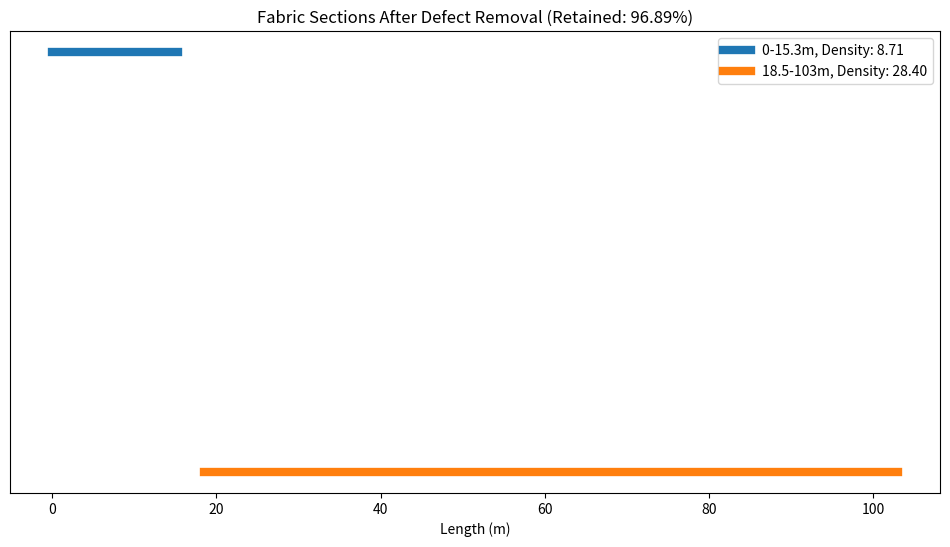

Write Python code to recreate this figure.
import matplotlib.pyplot as plt
import numpy as np

# Total length and width of the fabric
total_length = 103
total_width = 1.5
retain_ratio = 0.75
min_retain_length = total_length * retain_ratio
threshold = 23
max_gap = 3
max_removals = 3  # Maximum number of sections that can be removed

# Defect data
defects = [
    {"from": 7, "to": 7, "points": 1},
    {"from": 15, "to": 15, "points": 1},
    {"from": 15.3, "to": 18.5, "points": 'continuous'},
    {"from": 23, "to": 23, "points": 4},
    {"from": 25, "to": 25, "points": 1},
    {"from": 28, "to": 28, "points": 4},
    {"from": 30, "to": 30, "points": 1},
    {"from": 41, "to": 41, "points": 4},
    {"from": 50, "to": 52, "points": 1},
    {"from": 66, "to": 66, "points": 4},
    {"from": 68, "to": 68, "points": 4},
    {"from": 71, "to": 71, "points": 1},
    {"from": 76, "to": 76, "points": 4},
    {"from": 78, "to": 78, "points": 4},
    {"from": 79, "to": 79, "points": 4}
]

# Function to calculate defect density
def calculate_defect_density(defects, start, end, width):
    total_points = 0
    for defect in defects:
        if defect["to"] >= start and defect["from"] <= end:
            if defect["points"] == 'continuous':
                return float('inf')  # Continuous defect needs removal
            total_points += defect["points"]
    length = end - start
    defect_density = (total_points / (length * width)) * 100
    return defect_density

# Function to split sections based on continuous defects
def split_sections(defects, length):
    sections = []
    current_start = 0
    for defect in defects:
        if defect["points"] == 'continuous':
            if defect["from"] > current_start:
                sections.append((current_start, defect["from"]))
            current_start = defect["to"]
    if current_start < length:
        sections.append((current_start, length))
    return sections

# Separate continuous defects and normal defects
continuous_defects = [defect for defect in defects if defect["points"] == 'continuous']
normal_defects = [defect for defect in defects if defect["points"] != 'continuous']

# Get the initial sections after removing continuous defects
initial_sections = split_sections(continuous_defects, total_length)

# Function to split and remove sections based on density and minimum retain length
def split_and_remove_sections(sections, defects, width, threshold, min_length, max_removals):
    retained_sections = sections[:]
    removals = 0
    while total_defect_density(retained_sections, defects, width) > threshold and removals < max_removals:
        max_density = 0
        section_to_remove = None
        for section in retained_sections:
            density = calculate_defect_density(defects, section[0], section[1], width)
            if density > max_density:
                max_density = density
                section_to_remove = section
        if section_to_remove:
            retained_sections.remove(section_to_remove)
            removals += 1
            total_length_retained = sum(end - start for start, end in retained_sections)
            if total_length_retained < min_length:
                retained_sections.append(section_to_remove)
                break
    return retained_sections

# Calculate the total defect density for given sections
def total_defect_density(sections, defects, width):
    total_points = 0
    total_area = 0
    for start, end in sections:
        length = end - start
        area = length * width
        for defect in defects:
            if defect["to"] >= start and defect["from"] <= end:
                if defect["points"] == 'continuous':
                    return float('inf')  # Continuous defect needs removal
                total_points += defect["points"]
        total_area += area
    return (total_points / total_area) * 100

# Split and remove dense sections while ensuring minimum length and density threshold
final_sections = split_and_remove_sections(initial_sections, normal_defects, total_width, threshold, min_retain_length, max_removals)

# Visualize the sections using matplotlib
fig, ax = plt.subplots(figsize=(12, 6))
y = 1

for section in final_sections:
    density = calculate_defect_density(normal_defects, section[0], section[1], total_width)
    ax.plot([section[0], section[1]], [y, y], linewidth=6, label=f'{section[0]}-{section[1]}m, Density: {density:.2f}')
    y -= 1

# Calculate total retained fabric
total_retained_fabric = sum(end - start for start, end in final_sections)
total_retained_percentage = (total_retained_fabric / total_length) * 100

ax.set_yticks([])
ax.set_xlabel('Length (m)')
ax.set_title(f'Fabric Sections After Defect Removal (Retained: {total_retained_percentage:.2f}%)')
ax.legend()

plt.show()
